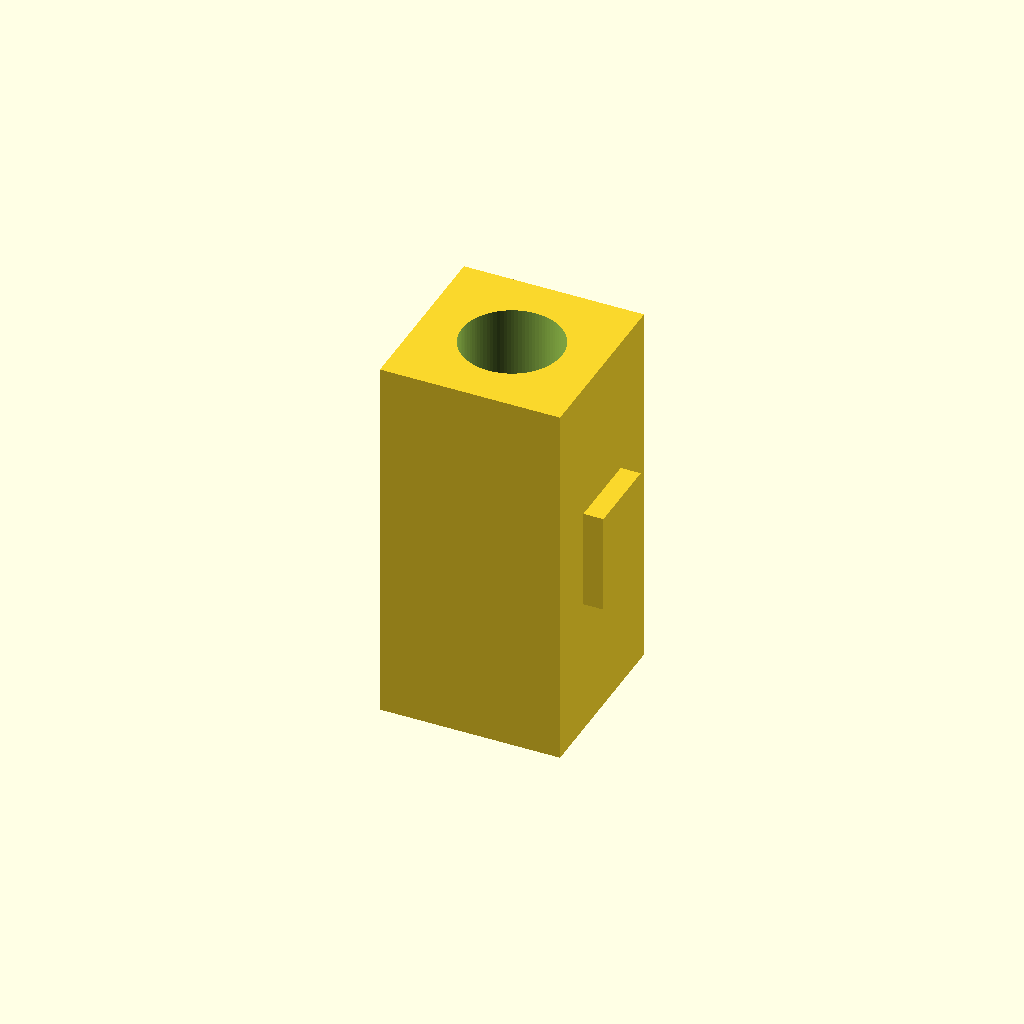
Cell 1 — every parameter at its default value.
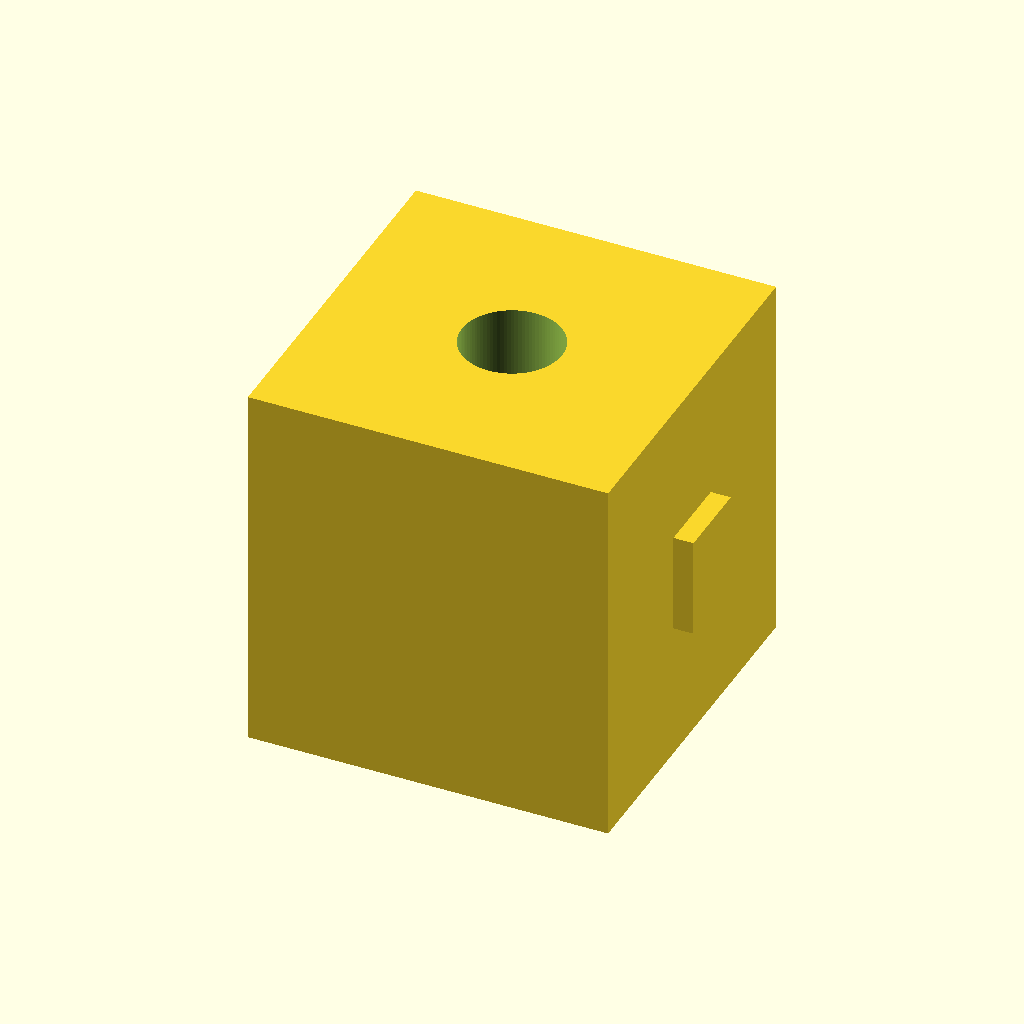
Cell 2 — body_xy set to 36, the other parameters unchanged.
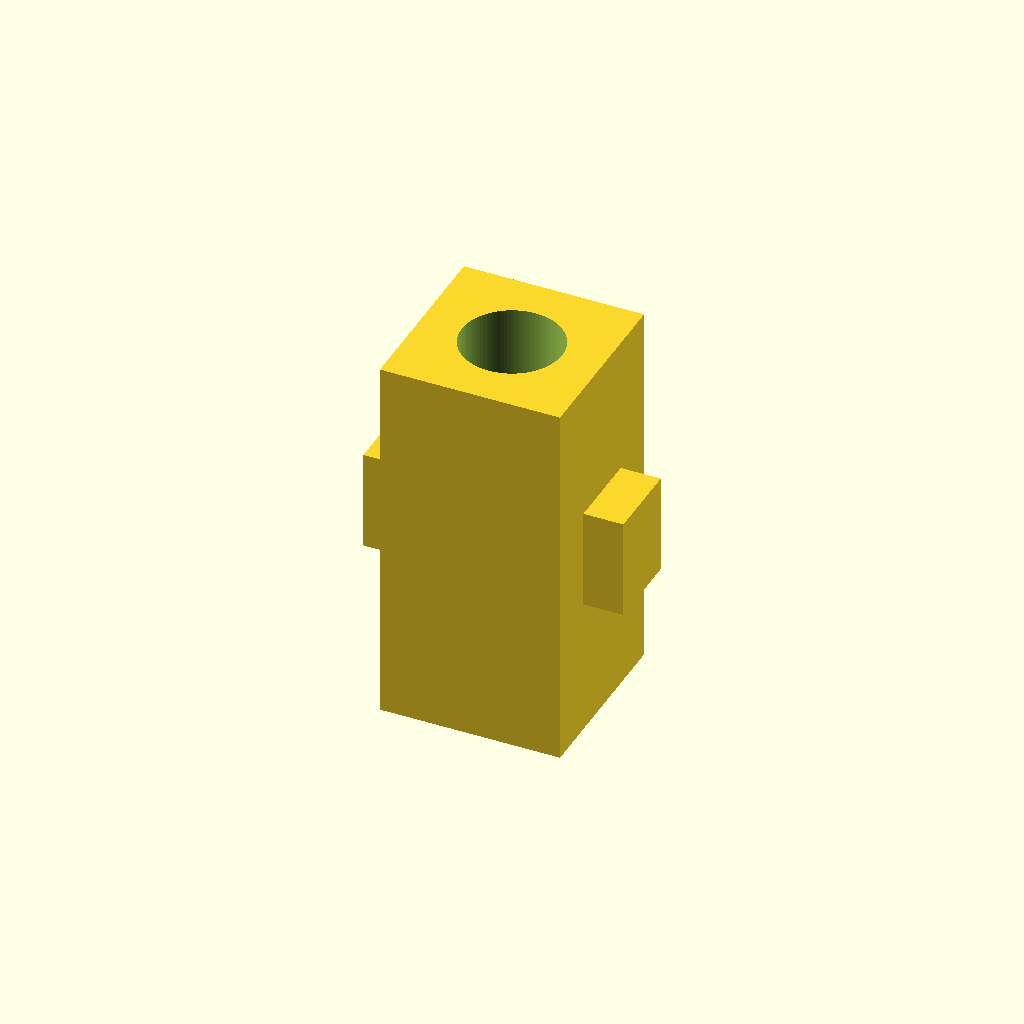
Cell 3: side_w = 4 (everything else at default).
One fixed orthographic camera (rotation 55°, 0°, 25°; colour scheme Cornfield) for every cell.
OpenSCAD source file results/slice100k/gpt52/scad/104403.scad:
$fn=96;

bbox = [22.0, 22.0, 37.6];

body_xy = 18.0;
body_z  = bbox[2];

tab_w = 10.0;
tab_d = 2.0;
tab_h = 3.0;

side_w = 2.0;
side_d = 8.0;
side_h = 10.0;

bore_d = 10.0;

module main_body() {
    cube([body_xy, body_xy, body_z], center=true);
}

module top_bottom_tabs() {
    for (s = [-1, 1]) {
        translate([0, 0, s*(body_z/2 - tab_h/2)])
            cube([tab_w, tab_d, tab_h], center=true);
    }
}

module left_right_keys() {
    for (s = [-1, 1]) {
        translate([s*(body_xy/2 + side_w/2), 0, 0])
            cube([side_w, side_d, side_h], center=true);
    }
}

module outer_shape() {
    union() {
        main_body();
        top_bottom_tabs();
        left_right_keys();
    }
}

module bore() {
    cylinder(d=bore_d, h=body_z + 0.4, center=true);
}

difference() {
    outer_shape();
    bore();
}
Parameter table extracted from the source (name, type, default, range or options):
bbox: vector, default [22, 22, 37.6]
body_xy: number, default 18
tab_w: number, default 10
tab_d: number, default 2
tab_h: number, default 3
side_w: number, default 2
side_d: number, default 8
side_h: number, default 10
bore_d: number, default 10
